Run: headless pygame with SDL's dummy video driver; simulated clock (each Clock.tick advances the game by its frame time, no real sleeping); random seed 0; keys injected as events and as key.get_pressed() state; no mouse input.
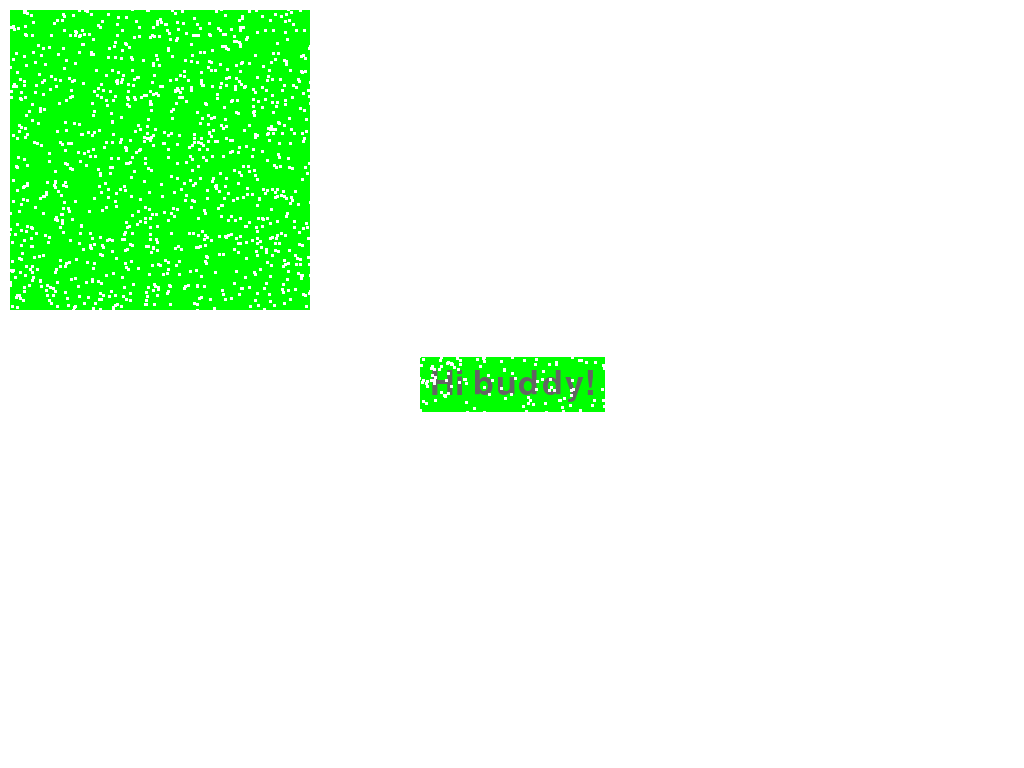
Frame 1 of 4 · flips 1–60 · no input
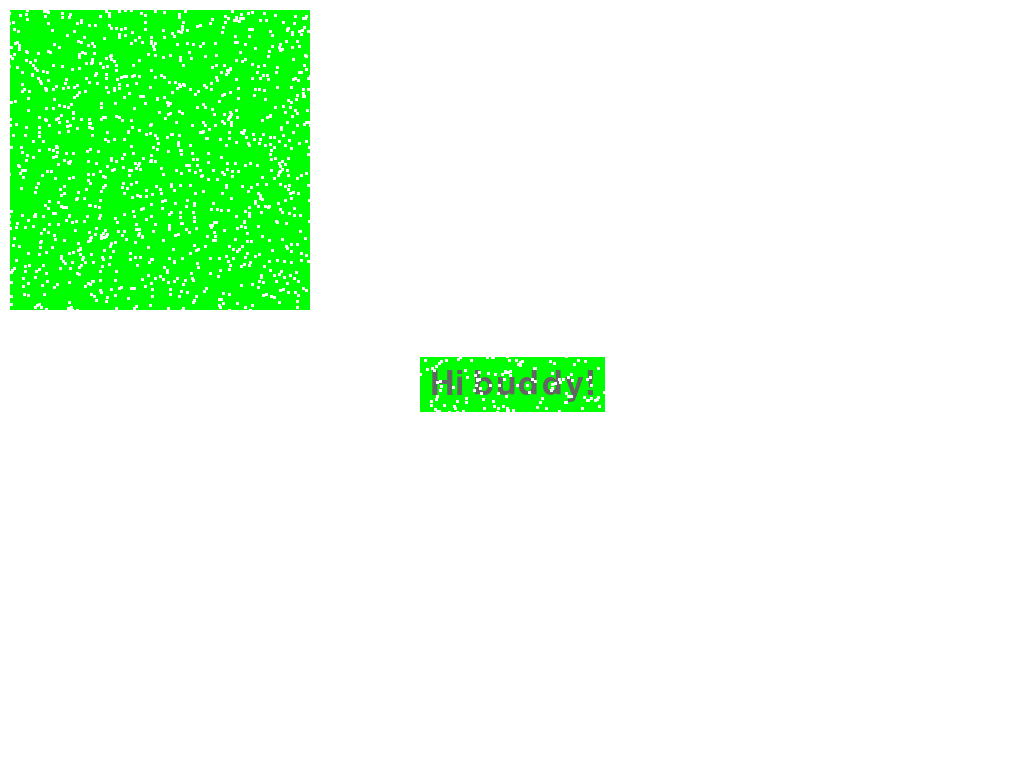
Frame 2 of 4 · flips 61–180 · tapped SPACE, RETURN · held RIGHT (→), D
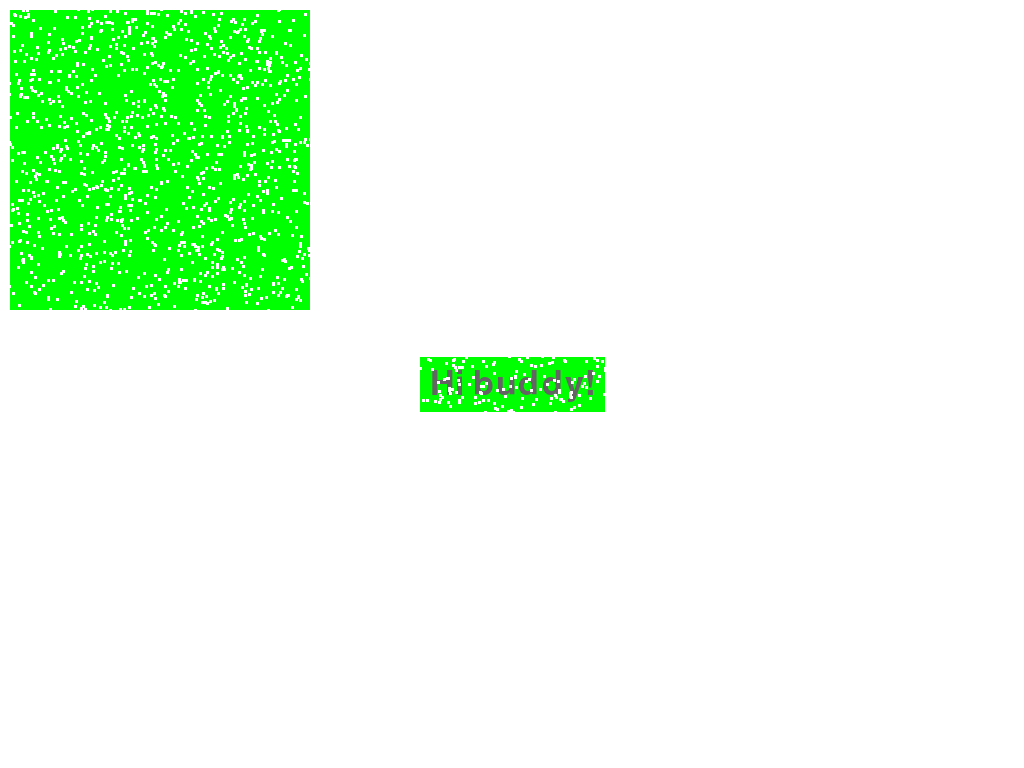
Frame 3 of 4 · flips 181–300 · held DOWN (↓), S
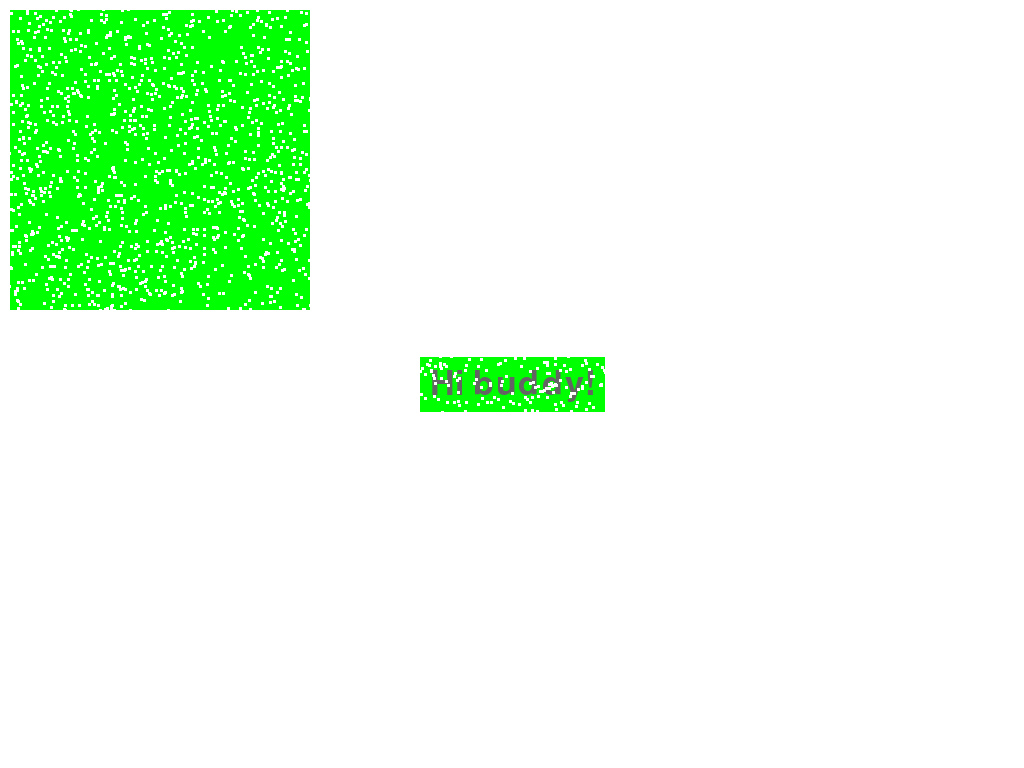
Frame 4 of 4 · flips 301–420 · held LEFT (←), A, UP (↑), W

The pygame program that drew these frames:

import pygame as pygame
from random import random

def draw(screen):
    screen.fill((255, 255, 255))
    font = pygame.font.Font(None, 50)
    text = font.render("Hi buddy!", 1, (100, 100, 100))

    text_x = width // 2 - text.get_width() // 2
    text_y = height // 2 - text.get_height() // 2

    pygame.draw.rect(screen, (0, 255, 0), (text_x - 10, text_y - 10, text.get_width() + 20, text.get_height() + 20))

    screen.blit(text, (text_x, text_y))

    screen.fill((0, 255, 0), (10, 10, 300, 300))

    for i in range(10000):
        coords = (random() * width, random() * height, 3, 3)
        screen.fill((255, 255, 255), coords)

pygame.init()
size = width, height = 1024, 768
screen = pygame.display.set_mode(size)


while pygame.event.wait().type != pygame.QUIT:
    draw(screen)
    pygame.display.flip()

pygame.quit()
